Image classification data set "Classify-Waste--1" (NhibltoTec/Classify1 on GitHub). Class labels (3): glass, organic, plastics.

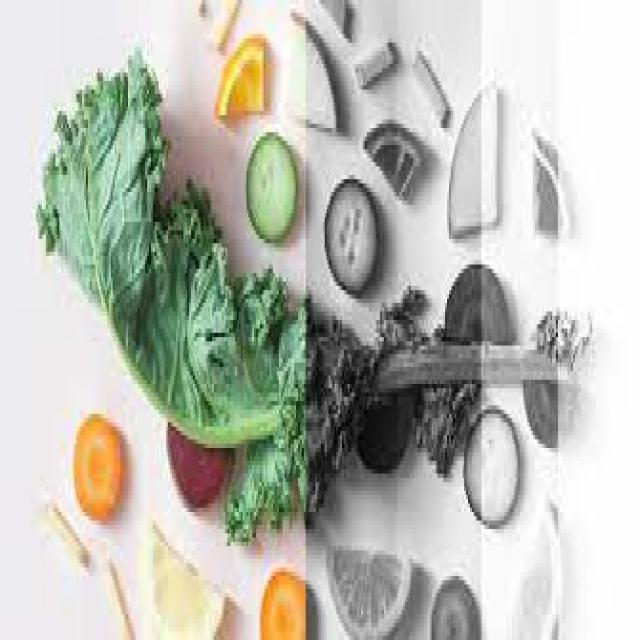
Label: organic

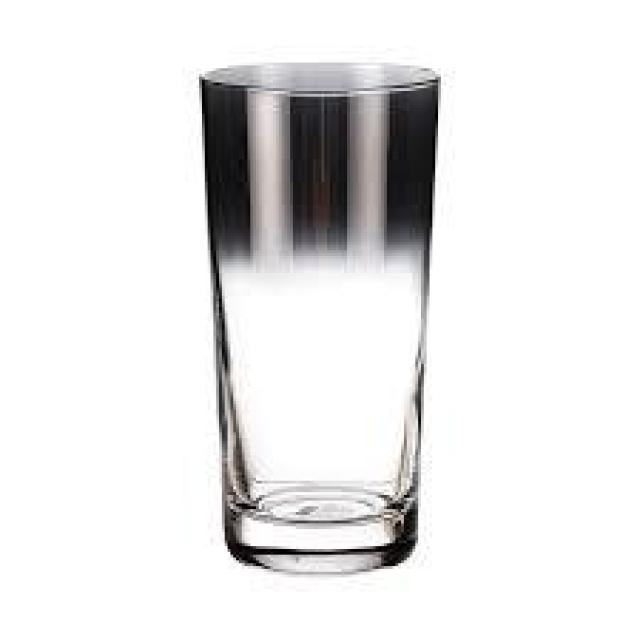
Label: glass

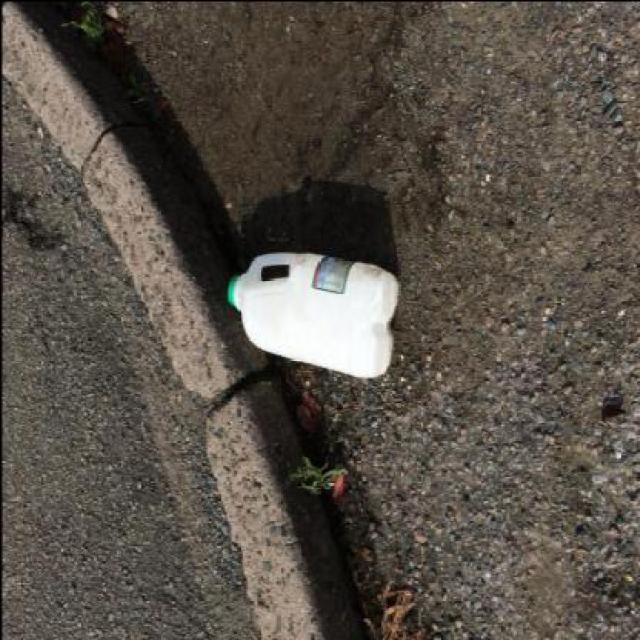
Label: plastics

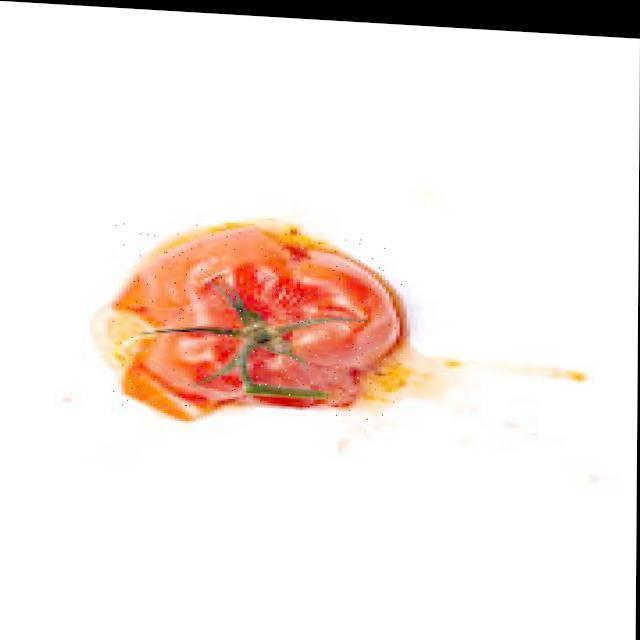
Label: organic

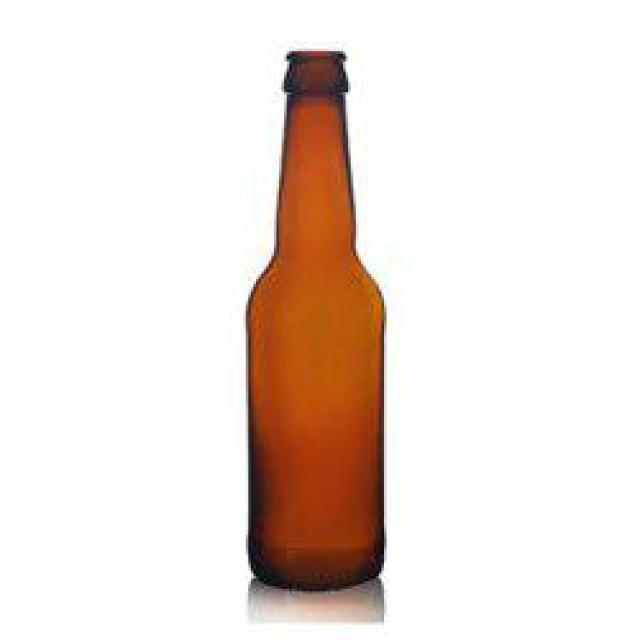
Label: glass

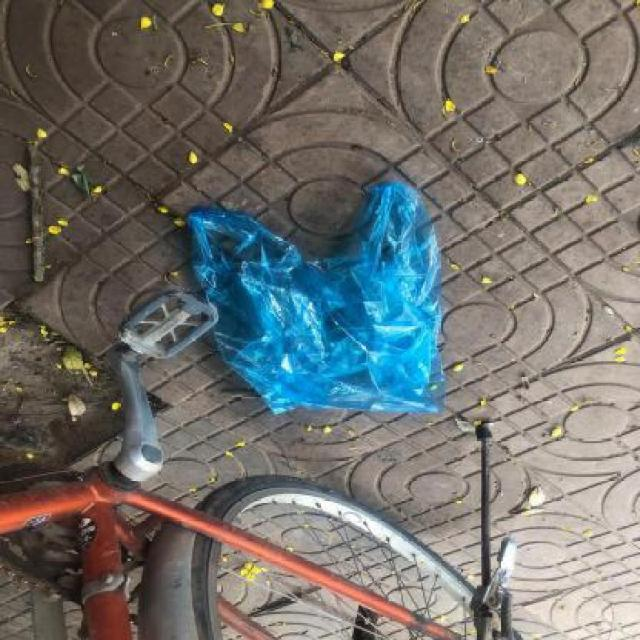
Label: plastics
